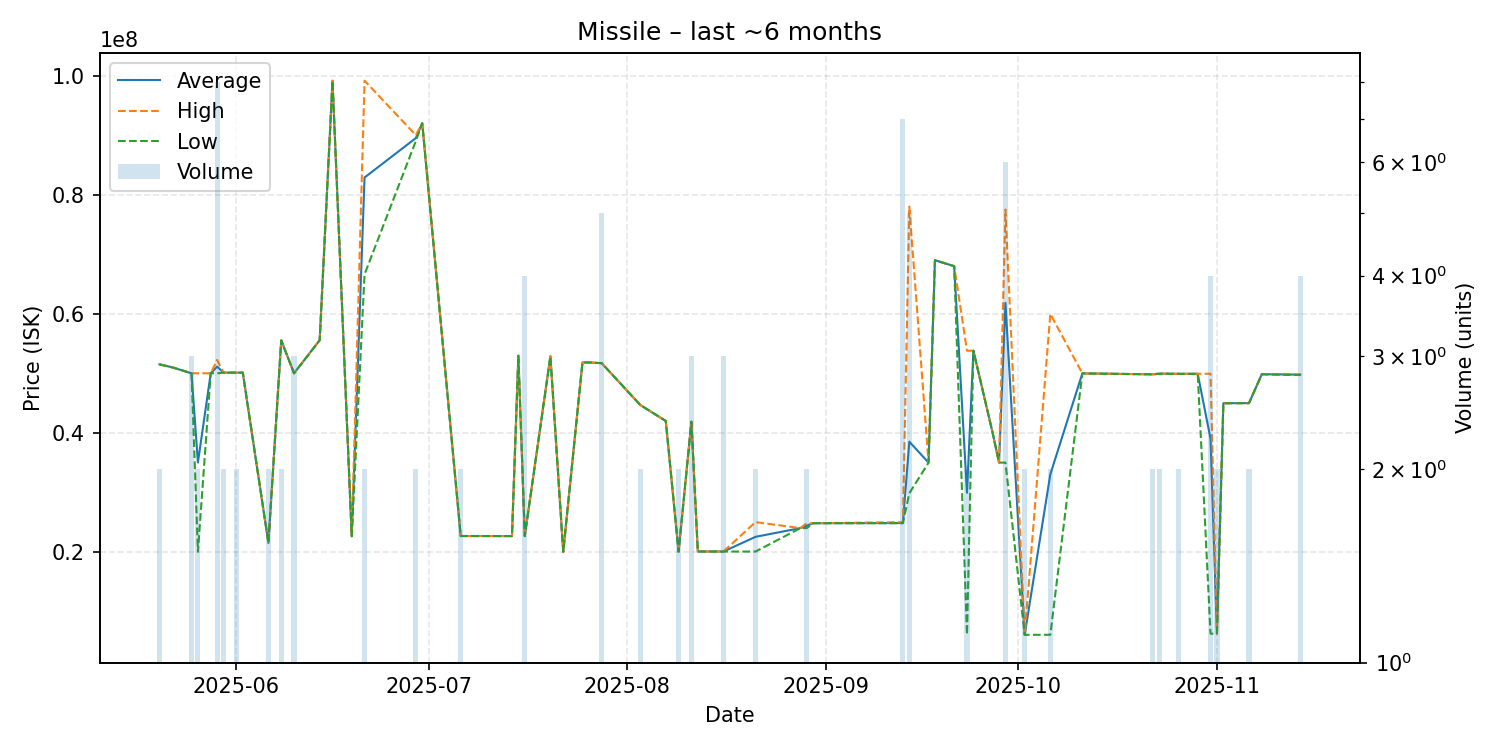

The data file committed next to this chart (first rows):
date, average, highest, lowest, order_count, volume
2025-05-20, 51500000, 51500000, 51500000, 2, 2
2025-05-22, 51000000, 51000000, 51000000, 1, 1
2025-05-25, 50000000, 50000000, 50000000, 2, 3
2025-05-26, 35010000, 50000000, 20020000, 2, 2
2025-05-28, 50000000, 50000000, 50000000, 1, 1
2025-05-29, 51121250, 52240000, 50000000, 4, 8
2025-05-30, 50110000, 50110000, 50110000, 2, 2
2025-06-01, 50105000, 50110000, 50100000, 2, 2
2025-06-02, 50120000, 50120000, 50120000, 1, 1
2025-06-06, 21510000, 21510000, 21510000, 1, 2
2025-06-08, 55525000, 55530000, 55520000, 2, 2
2025-06-10, 50000000, 50000000, 50000000, 1, 3
2025-06-14, 55560000, 55560000, 55560000, 1, 1
2025-06-16, 99140000, 99140000, 99140000, 1, 1
2025-06-19, 22630000, 22630000, 22630000, 1, 1
2025-06-21, 82880000, 99140000, 66620000, 2, 2
2025-06-29, 89500000, 90000000, 89000000, 2, 2
2025-06-30, 92000000, 92000000, 92000000, 1, 1
2025-07-06, 22670000, 22670000, 22670000, 1, 2
2025-07-07, 22670000, 22670000, 22670000, 1, 1
2025-07-13, 22660000, 22660000, 22660000, 1, 1
2025-07-14, 22660000, 22660000, 22660000, 1, 1
2025-07-15, 52960000, 52960000, 52960000, 1, 1
2025-07-16, 22650000, 22650000, 22650000, 2, 4
2025-07-20, 52860000, 52860000, 52860000, 1, 1
2025-07-22, 20000000, 20000000, 20000000, 1, 1
2025-07-25, 51810000, 51810000, 51810000, 1, 1
2025-07-26, 51820000, 51820000, 51820000, 1, 1
2025-07-28, 51704000, 51710000, 51700000, 2, 5
2025-08-03, 44700000, 44700000, 44700000, 1, 2
2025-08-07, 41990000, 41990000, 41990000, 1, 1
2025-08-09, 20045000, 20050000, 20040000, 2, 2
2025-08-11, 41880000, 41880000, 41880000, 2, 3
2025-08-12, 20070000, 20070000, 20070000, 1, 1
2025-08-16, 20063333, 20070000, 20060000, 2, 3
2025-08-21, 22530000, 25000000, 20060000, 2, 2
2025-08-28, 24000000, 24000000, 24000000, 1, 1
2025-08-29, 24405000, 24810000, 24000000, 2, 2
2025-08-30, 24820000, 24820000, 24820000, 1, 1
2025-09-13, 24845714, 25000000, 24825000, 6, 7
2025-09-14, 38510000, 77990000, 29845000, 5, 5
2025-09-17, 35000000, 35000000, 35000000, 1, 1
2025-09-18, 68990000, 68990000, 68990000, 1, 1
2025-09-21, 67990000, 67990000, 67990000, 1, 1
2025-09-23, 29928500, 53790000, 6067000, 2, 2
2025-09-24, 53800000, 53800000, 53800000, 1, 1
2025-09-27, 40000000, 40000000, 40000000, 1, 1
2025-09-28, 35000000, 35000000, 35000000, 1, 1
2025-09-29, 61830000, 77495000, 35000000, 4, 6
2025-10-02, 6076000, 6076000, 6076000, 2, 2
2025-10-06, 33029500, 59980000, 6079000, 2, 2
2025-10-11, 49980000, 49980000, 49980000, 1, 1
2025-10-21, 49840000, 49840000, 49840000, 1, 1
2025-10-22, 49825000, 49830000, 49820000, 2, 2
2025-10-23, 49935000, 49940000, 49930000, 2, 2
2025-10-26, 49910000, 49910000, 49910000, 1, 2
2025-10-27, 49910000, 49910000, 49910000, 1, 1
2025-10-28, 49910000, 49910000, 49910000, 1, 1
2025-10-29, 49920000, 49920000, 49920000, 1, 1
2025-10-31, 39007750, 49920000, 6271000, 4, 4
... 6 more rows
